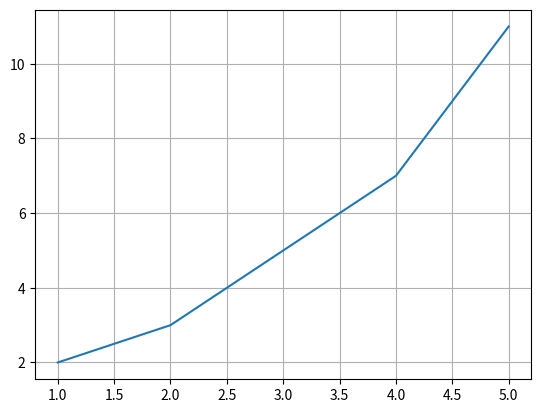

Generate this figure with matplotlib:
""" Gráficos de Línea (Line Plots) en Matplotlib

    Crea un gráfico de línea simple utilizando Matplotlib 
    con los siguientes datos:

    x = [1, 2, 3, 4, 5]
    y = [2, 3, 5, 7, 11]

    Debes activar el grid (o parrilla) para ver las líneas de guía 
    que nos ayuden a medir nuestros datos."""

import matplotlib.pyplot as plt 

x = [1, 2, 3, 4, 5]
y = [2, 3, 5, 7, 11]

plt.grid()
plt.plot(x, y)
plt.show()
